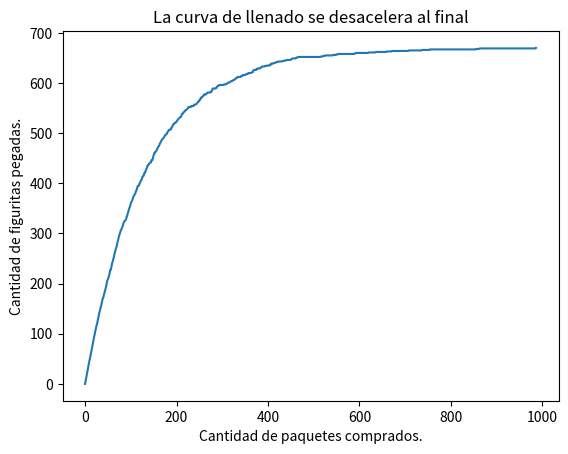

The matplotlib source for this figure:
import random
import numpy as np
import matplotlib.pyplot as plt

def crear_album(figus_total):
    return np.zeros(figus_total)

def album_incompleto(A):
    return 0 in A

def comprar_figu(figus_total):
    '''
        Simula comprar 1 figurita suelta
    '''
    return random.randint(1, figus_total)

def comprar_paquete(figus_total, figus_paquete):
    return random.choices(range(figus_total), k=figus_paquete)


def cuantas_figus(figus_total):
    album = crear_album(figus_total)
    cantidad = 0
    while album_incompleto(album):
        cantidad += 1
        figu = comprar_figu(figus_total)
        album[figu-1] += 1
    return cantidad

def cuantos_paquetes(figus_total, figus_paquete):
    album = crear_album(figus_total)
    cantidad = 0
    while album_incompleto(album):
        cantidad += 1
        paquete = comprar_paquete(figus_total, figus_paquete)
        for figu in paquete:
            album[figu-1] += 1
    return cantidad


def album_6(n):
    return np.mean([cuantas_figus(6) for _ in range(n)])

def experimento_figus(n_repeticiones, figus_total):
    '''
        simule el llenado de n_repeticiones álbums de figus_total figuritas
        y devuelva el número estimado de figuritas que hay que comprar,
        en promedio, para completar el álbum.
    '''
    return round(np.mean([cuantas_figus(figus_total) for _ in range(n_repeticiones)]))

def paquete_5(n_repeticiones,figus_total, figus_paquete):
    return round(np.mean([cuantos_paquetes(670, 5) for _ in range(n_repeticiones)]))



#print(experimento_figus(100, 670)) #Simula el promedio de figus compradas para llenar 100 algunes de 670 figus
#print(comprar_paquete(670, 5))
#print(cuantos_paquetes(670, 5))
#print(paquete_5(1000,670,5))

def calcular_historia_figus_pegadas(figus_total, figus_paquete):
    album = crear_album(figus_total)
    historia_figus_pegadas = [0]
    while album_incompleto(album):
        paquete = comprar_paquete(figus_total, figus_paquete)
        while paquete:
            album[paquete.pop()] = 1
        figus_pegadas = (album>0).sum()
        historia_figus_pegadas.append(figus_pegadas)        
    return historia_figus_pegadas

figus_total = 670
figus_paquete = 5

plt.plot(calcular_historia_figus_pegadas(figus_total, figus_paquete))
plt.xlabel("Cantidad de paquetes comprados.")
plt.ylabel("Cantidad de figuritas pegadas.")
plt.title("La curva de llenado se desacelera al final")
plt.show()